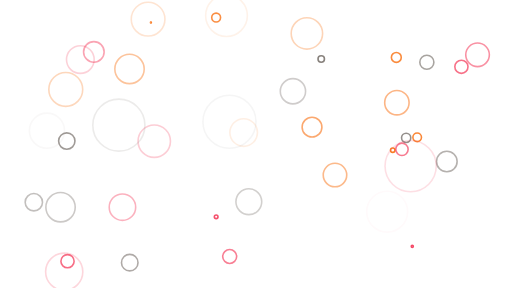
t = 0.00 s
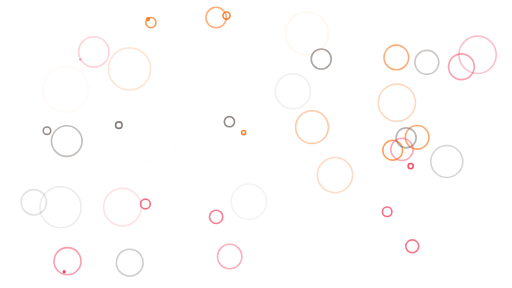
t = 1.56 s
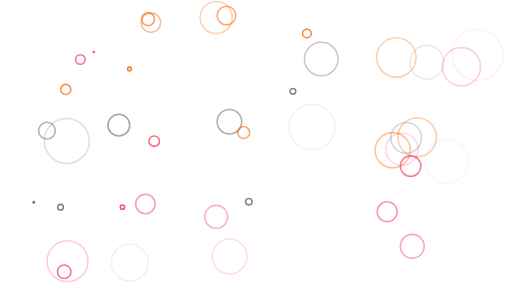
t = 3.13 s
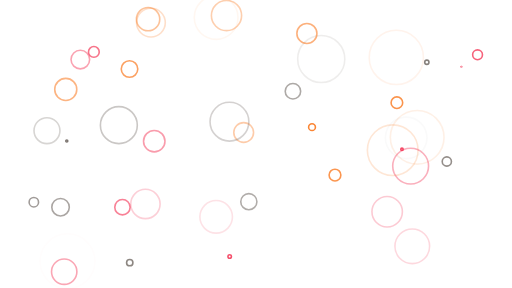
t = 4.69 s

The animated SVG that drew these frames (rendered in a browser with its animation timeline set to each time). Animation: 84 SMIL elements (animate=84); one cycle of 6.25 s, repeats indefinitely.

<svg xmlns="http://www.w3.org/2000/svg" viewBox="0 0 1920 1080" preserveAspectRatio="xMidYMid" style="shape-rendering: auto; display: block; background: rgba(60, 55, 54, 0);" width="1920" height="1080" xmlns:xlink="http://www.w3.org/1999/xlink"><g><circle stroke-width="6" stroke="#f43f5e" fill="none" r="73.30989852308745" cy="764.9452653974472" cx="545.3687650966513">
  <animate begin="0s" values="0;73.30989852308745" dur="6.25s" repeatCount="indefinite" attributeName="r"></animate>
  <animate begin="0s" values="1;0" dur="6.25s" repeatCount="indefinite" attributeName="opacity"></animate>
</circle><circle stroke-width="6" stroke="#f97316" fill="none" r="69.69997080645199" cy="84.79712792495073" cx="565.9574635585998">
  <animate begin="-0.1488095238095238s" values="0;69.69997080645199" dur="6.25s" repeatCount="indefinite" attributeName="r"></animate>
  <animate begin="-0.1488095238095238s" values="1;0" dur="6.25s" repeatCount="indefinite" attributeName="opacity"></animate>
</circle><circle stroke-width="6" stroke="#f43f5e" fill="none" r="81.50064626866232" cy="923.6207060903299" cx="1546.0262130087708">
  <animate begin="-0.2976190476190476s" values="0;81.50064626866232" dur="6.25s" repeatCount="indefinite" attributeName="r"></animate>
  <animate begin="-0.2976190476190476s" values="1;0" dur="6.25s" repeatCount="indefinite" attributeName="opacity"></animate>
</circle><circle stroke-width="6" stroke="#f97316" fill="none" r="115.70576431363786" cy="563.3160610981987" cx="1472.7242553962806">
  <animate begin="-0.44642857142857145s" values="0;115.70576431363786" dur="6.25s" repeatCount="indefinite" attributeName="r"></animate>
  <animate begin="-0.44642857142857145s" values="1;0" dur="6.25s" repeatCount="indefinite" attributeName="opacity"></animate>
</circle><circle stroke-width="6" stroke="#f43f5e" fill="none" r="72.2370343507749" cy="813.1239828952896" cx="810.6096778153291">
  <animate begin="-0.5952380952380952s" values="0;72.2370343507749" dur="6.25s" repeatCount="indefinite" attributeName="r"></animate>
  <animate begin="-0.5952380952380952s" values="1;0" dur="6.25s" repeatCount="indefinite" attributeName="opacity"></animate>
</circle><circle stroke-width="6" stroke="#78716c" fill="none" r="101.64752690205292" cy="221.24151669591504" cx="1204.629562964293">
  <animate begin="-0.7440476190476191s" values="0;101.64752690205292" dur="6.25s" repeatCount="indefinite" attributeName="r"></animate>
  <animate begin="-0.7440476190476191s" values="1;0" dur="6.25s" repeatCount="indefinite" attributeName="opacity"></animate>
</circle><circle stroke-width="6" stroke="#f97316" fill="none" r="112.79326128149349" cy="514.9093177486548" cx="1564.4382630672549">
  <animate begin="-0.8928571428571429s" values="0;112.79326128149349" dur="6.25s" repeatCount="indefinite" attributeName="r"></animate>
  <animate begin="-0.8928571428571429s" values="1;0" dur="6.25s" repeatCount="indefinite" attributeName="opacity"></animate>
</circle><circle stroke-width="6" stroke="#f97316" fill="none" r="110.89359723039595" cy="215.28175655615922" cx="1486.2266405423886">
  <animate begin="-1.0416666666666667s" values="0;110.89359723039595" dur="6.25s" repeatCount="indefinite" attributeName="r"></animate>
  <animate begin="-1.0416666666666667s" values="1;0" dur="6.25s" repeatCount="indefinite" attributeName="opacity"></animate>
</circle><circle stroke-width="6" stroke="#f97316" fill="none" r="87.0921614338095" cy="65.78235623034752" cx="810.5308680866451">
  <animate begin="-1.1904761904761905s" values="0;87.0921614338095" dur="6.25s" repeatCount="indefinite" attributeName="r"></animate>
  <animate begin="-1.1904761904761905s" values="1;0" dur="6.25s" repeatCount="indefinite" attributeName="opacity"></animate>
</circle><circle stroke-width="6" stroke="#78716c" fill="none" r="80.79778961952509" cy="516.9892560373225" cx="1523.1183056720906">
  <animate begin="-1.3392857142857142s" values="0;80.79778961952509" dur="6.25s" repeatCount="indefinite" attributeName="r"></animate>
  <animate begin="-1.3392857142857142s" values="1;0" dur="6.25s" repeatCount="indefinite" attributeName="opacity"></animate>
</circle><circle stroke-width="6" stroke="#f43f5e" fill="none" r="103.99231490900314" cy="979.4598684613676" cx="253.16207531311107">
  <animate begin="-1.4880952380952381s" values="0;103.99231490900314" dur="6.25s" repeatCount="indefinite" attributeName="r"></animate>
  <animate begin="-1.4880952380952381s" values="1;0" dur="6.25s" repeatCount="indefinite" attributeName="opacity"></animate>
</circle><circle stroke-width="6" stroke="#f43f5e" fill="none" r="94.20873115979462" cy="250.38355906391536" cx="1730.3035179307951">
  <animate begin="-1.6369047619047619s" values="0;94.20873115979462" dur="6.25s" repeatCount="indefinite" attributeName="r"></animate>
  <animate begin="-1.6369047619047619s" values="1;0" dur="6.25s" repeatCount="indefinite" attributeName="opacity"></animate>
</circle><circle stroke-width="6" stroke="#78716c" fill="none" r="107.29464253047804" cy="528.9122619348467" cx="250.4505185860897">
  <animate begin="-1.7857142857142858s" values="0;107.29464253047804" dur="6.25s" repeatCount="indefinite" attributeName="r"></animate>
  <animate begin="-1.7857142857142858s" values="1;0" dur="6.25s" repeatCount="indefinite" attributeName="opacity"></animate>
</circle><circle stroke-width="6" stroke="#f43f5e" fill="none" r="74.76781626143242" cy="560.0299173934568" cx="1507.4176515057775">
  <animate begin="-1.9345238095238095s" values="0;74.76781626143242" dur="6.25s" repeatCount="indefinite" attributeName="r"></animate>
  <animate begin="-1.9345238095238095s" values="1;0" dur="6.25s" repeatCount="indefinite" attributeName="opacity"></animate>
</circle><circle stroke-width="6" stroke="#f43f5e" fill="none" r="78.46044543327463" cy="961.8921287779224" cx="861.2967885750307">
  <animate begin="-2.0833333333333335s" values="0;78.46044543327463" dur="6.25s" repeatCount="indefinite" attributeName="r"></animate>
  <animate begin="-2.0833333333333335s" values="1;0" dur="6.25s" repeatCount="indefinite" attributeName="opacity"></animate>
</circle><circle stroke-width="6" stroke="#78716c" fill="none" r="73.77967752492816" cy="233.52478317616715" cx="1600.6721106215878">
  <animate begin="-2.232142857142857s" values="0;73.77967752492816" dur="6.25s" repeatCount="indefinite" attributeName="r"></animate>
  <animate begin="-2.232142857142857s" values="1;0" dur="6.25s" repeatCount="indefinite" attributeName="opacity"></animate>
</circle><circle stroke-width="6" stroke="#f97316" fill="none" r="97.32254949102737" cy="476.777236627017" cx="1170.0732565886576">
  <animate begin="-2.380952380952381s" values="0;97.32254949102737" dur="6.25s" repeatCount="indefinite" attributeName="r"></animate>
  <animate begin="-2.380952380952381s" values="1;0" dur="6.25s" repeatCount="indefinite" attributeName="opacity"></animate>
</circle><circle stroke-width="6" stroke="#78716c" fill="none" r="76.56209088911105" cy="984.849163569434" cx="486.53153105278">
  <animate begin="-2.5297619047619047s" values="0;76.56209088911105" dur="6.25s" repeatCount="indefinite" attributeName="r"></animate>
  <animate begin="-2.5297619047619047s" values="1;0" dur="6.25s" repeatCount="indefinite" attributeName="opacity"></animate>
</circle><circle stroke-width="6" stroke="#f43f5e" fill="none" r="103.23550531256954" cy="205.60651129768914" cx="1790.8283928078374">
  <animate begin="-2.6785714285714284s" values="0;103.23550531256954" dur="6.25s" repeatCount="indefinite" attributeName="r"></animate>
  <animate begin="-2.6785714285714284s" values="1;0" dur="6.25s" repeatCount="indefinite" attributeName="opacity"></animate>
</circle><circle stroke-width="6" stroke="#78716c" fill="none" r="85.34803490079824" cy="605.6386444139499" cx="1675.5935508085677">
  <animate begin="-2.8273809523809526s" values="0;85.34803490079824" dur="6.25s" repeatCount="indefinite" attributeName="r"></animate>
  <animate begin="-2.8273809523809526s" values="1;0" dur="6.25s" repeatCount="indefinite" attributeName="opacity"></animate>
</circle><circle stroke-width="6" stroke="#f97316" fill="none" r="96.10189867856839" cy="385.0717028942872" cx="1488.3325457810138">
  <animate begin="-2.9761904761904763s" values="0;96.10189867856839" dur="6.25s" repeatCount="indefinite" attributeName="r"></animate>
  <animate begin="-2.9761904761904763s" values="1;0" dur="6.25s" repeatCount="indefinite" attributeName="opacity"></animate>
</circle><circle stroke-width="6" stroke="#f97316" fill="none" r="88.11945236987903" cy="656.5091524029226" cx="1256.1782293886802">
  <animate begin="-3.125s" values="0;88.11945236987903" dur="6.25s" repeatCount="indefinite" attributeName="r"></animate>
  <animate begin="-3.125s" values="1;0" dur="6.25s" repeatCount="indefinite" attributeName="opacity"></animate>
</circle><circle stroke-width="6" stroke="#f43f5e" fill="none" r="73.53105295489429" cy="194.68398882066523" cx="351.9741115251686">
  <animate begin="-3.2738095238095237s" values="0;73.53105295489429" dur="6.25s" repeatCount="indefinite" attributeName="r"></animate>
  <animate begin="-3.2738095238095237s" values="1;0" dur="6.25s" repeatCount="indefinite" attributeName="opacity"></animate>
</circle><circle stroke-width="6" stroke="#78716c" fill="none" r="59.364701830389095" cy="758.2998279776184" cx="126.88402216929659">
  <animate begin="-3.4226190476190474s" values="0;59.364701830389095" dur="6.25s" repeatCount="indefinite" attributeName="r"></animate>
  <animate begin="-3.4226190476190474s" values="1;0" dur="6.25s" repeatCount="indefinite" attributeName="opacity"></animate>
</circle><circle stroke-width="6" stroke="#f97316" fill="none" r="96.34923819162844" cy="258.6627201969235" cx="485.6854797494701">
  <animate begin="-3.5714285714285716s" values="0;96.34923819162844" dur="6.25s" repeatCount="indefinite" attributeName="r"></animate>
  <animate begin="-3.5714285714285716s" values="1;0" dur="6.25s" repeatCount="indefinite" attributeName="opacity"></animate>
</circle><circle stroke-width="6" stroke="#f43f5e" fill="none" r="83.32957482223999" cy="776.8522035685897" cx="459.16957815773793">
  <animate begin="-3.7202380952380953s" values="0;83.32957482223999" dur="6.25s" repeatCount="indefinite" attributeName="r"></animate>
  <animate begin="-3.7202380952380953s" values="1;0" dur="6.25s" repeatCount="indefinite" attributeName="opacity"></animate>
</circle><circle stroke-width="6" stroke="#78716c" fill="none" r="88.83553321813991" cy="776.9701783426889" cx="227.05450309627372">
  <animate begin="-3.869047619047619s" values="0;88.83553321813991" dur="6.25s" repeatCount="indefinite" attributeName="r"></animate>
  <animate begin="-3.869047619047619s" values="1;0" dur="6.25s" repeatCount="indefinite" attributeName="opacity"></animate>
</circle><circle stroke-width="6" stroke="#78716c" fill="none" r="73.68102916127789" cy="342.17487929339813" cx="1098.506616141278">
  <animate begin="-4.017857142857143s" values="0;73.68102916127789" dur="6.25s" repeatCount="indefinite" attributeName="r"></animate>
  <animate begin="-4.017857142857143s" values="1;0" dur="6.25s" repeatCount="indefinite" attributeName="opacity"></animate>
</circle><circle stroke-width="6" stroke="#78716c" fill="none" r="72.60216153777237" cy="756.3598118798648" cx="933.0902487282646">
  <animate begin="-4.166666666666667s" values="0;72.60216153777237" dur="6.25s" repeatCount="indefinite" attributeName="r"></animate>
  <animate begin="-4.166666666666667s" values="1;0" dur="6.25s" repeatCount="indefinite" attributeName="opacity"></animate>
</circle><circle stroke-width="6" stroke="#f97316" fill="none" r="85.2723110765718" cy="125.42081836078886" cx="1150.8752139811834">
  <animate begin="-4.315476190476191s" values="0;85.2723110765718" dur="6.25s" repeatCount="indefinite" attributeName="r"></animate>
  <animate begin="-4.315476190476191s" values="1;0" dur="6.25s" repeatCount="indefinite" attributeName="opacity"></animate>
</circle><circle stroke-width="6" stroke="#f97316" fill="none" r="88.91115846131937" cy="335.35984347630324" cx="246.60568411101474">
  <animate begin="-4.464285714285714s" values="0;88.91115846131937" dur="6.25s" repeatCount="indefinite" attributeName="r"></animate>
  <animate begin="-4.464285714285714s" values="1;0" dur="6.25s" repeatCount="indefinite" attributeName="opacity"></animate>
</circle><circle stroke-width="6" stroke="#f43f5e" fill="none" r="82.3108831716241" cy="529.3505051495054" cx="578.4404236336387">
  <animate begin="-4.613095238095238s" values="0;82.3108831716241" dur="6.25s" repeatCount="indefinite" attributeName="r"></animate>
  <animate begin="-4.613095238095238s" values="1;0" dur="6.25s" repeatCount="indefinite" attributeName="opacity"></animate>
</circle><circle stroke-width="6" stroke="#f43f5e" fill="none" r="68.12497497914512" cy="223.30888383187224" cx="301.26658089048124">
  <animate begin="-4.761904761904762s" values="0;68.12497497914512" dur="6.25s" repeatCount="indefinite" attributeName="r"></animate>
  <animate begin="-4.761904761904762s" values="1;0" dur="6.25s" repeatCount="indefinite" attributeName="opacity"></animate>
</circle><circle stroke-width="6" stroke="#f43f5e" fill="none" r="88.7176812932872" cy="1019.0476715440553" cx="240.7778510107939">
  <animate begin="-4.910714285714286s" values="0;88.7176812932872" dur="6.25s" repeatCount="indefinite" attributeName="r"></animate>
  <animate begin="-4.910714285714286s" values="1;0" dur="6.25s" repeatCount="indefinite" attributeName="opacity"></animate>
</circle><circle stroke-width="6" stroke="#f97316" fill="none" r="77.98605865067891" cy="71.84454370342698" cx="555.3649676742133">
  <animate begin="-5.059523809523809s" values="0;77.98605865067891" dur="6.25s" repeatCount="indefinite" attributeName="r"></animate>
  <animate begin="-5.059523809523809s" values="1;0" dur="6.25s" repeatCount="indefinite" attributeName="opacity"></animate>
</circle><circle stroke-width="6" stroke="#f43f5e" fill="none" r="115.21691130867632" cy="622.9603980024372" cx="1539.8883497046597">
  <animate begin="-5.208333333333333s" values="0;115.21691130867632" dur="6.25s" repeatCount="indefinite" attributeName="r"></animate>
  <animate begin="-5.208333333333333s" values="1;0" dur="6.25s" repeatCount="indefinite" attributeName="opacity"></animate>
</circle><circle stroke-width="6" stroke="#78716c" fill="none" r="113.95316296545833" cy="469.2230506335548" cx="445.69781262038913">
  <animate begin="-5.357142857142857s" values="0;113.95316296545833" dur="6.25s" repeatCount="indefinite" attributeName="r"></animate>
  <animate begin="-5.357142857142857s" values="1;0" dur="6.25s" repeatCount="indefinite" attributeName="opacity"></animate>
</circle><circle stroke-width="6" stroke="#f97316" fill="none" r="58.74376426808016" cy="496.9998402938053" cx="913.7717968518546">
  <animate begin="-5.505952380952381s" values="0;58.74376426808016" dur="6.25s" repeatCount="indefinite" attributeName="r"></animate>
  <animate begin="-5.505952380952381s" values="1;0" dur="6.25s" repeatCount="indefinite" attributeName="opacity"></animate>
</circle><circle stroke-width="6" stroke="#f97316" fill="none" r="86.49252133466753" cy="58.374818612732206" cx="849.3923971175024">
  <animate begin="-5.654761904761905s" values="0;86.49252133466753" dur="6.25s" repeatCount="indefinite" attributeName="r"></animate>
  <animate begin="-5.654761904761905s" values="1;0" dur="6.25s" repeatCount="indefinite" attributeName="opacity"></animate>
</circle><circle stroke-width="6" stroke="#78716c" fill="none" r="107.14889122801544" cy="456.41798342189406" cx="860.4415661956527">
  <animate begin="-5.803571428571429s" values="0;107.14889122801544" dur="6.25s" repeatCount="indefinite" attributeName="r"></animate>
  <animate begin="-5.803571428571429s" values="1;0" dur="6.25s" repeatCount="indefinite" attributeName="opacity"></animate>
</circle><circle stroke-width="6" stroke="#78716c" fill="none" r="69.21010975476314" cy="490.0148138770918" cx="176.14224800500023">
  <animate begin="-5.9523809523809526s" values="0;69.21010975476314" dur="6.25s" repeatCount="indefinite" attributeName="r"></animate>
  <animate begin="-5.9523809523809526s" values="1;0" dur="6.25s" repeatCount="indefinite" attributeName="opacity"></animate>
</circle><circle stroke-width="6" stroke="#f43f5e" fill="none" r="78.55018060297351" cy="793.9230154919953" cx="1451.8791688389967">
  <animate begin="-6.101190476190476s" values="0;78.55018060297351" dur="6.25s" repeatCount="indefinite" attributeName="r"></animate>
  <animate begin="-6.101190476190476s" values="1;0" dur="6.25s" repeatCount="indefinite" attributeName="opacity"></animate>
</circle><g></g></g><!-- [ldio] generated by https://loading.io --></svg>